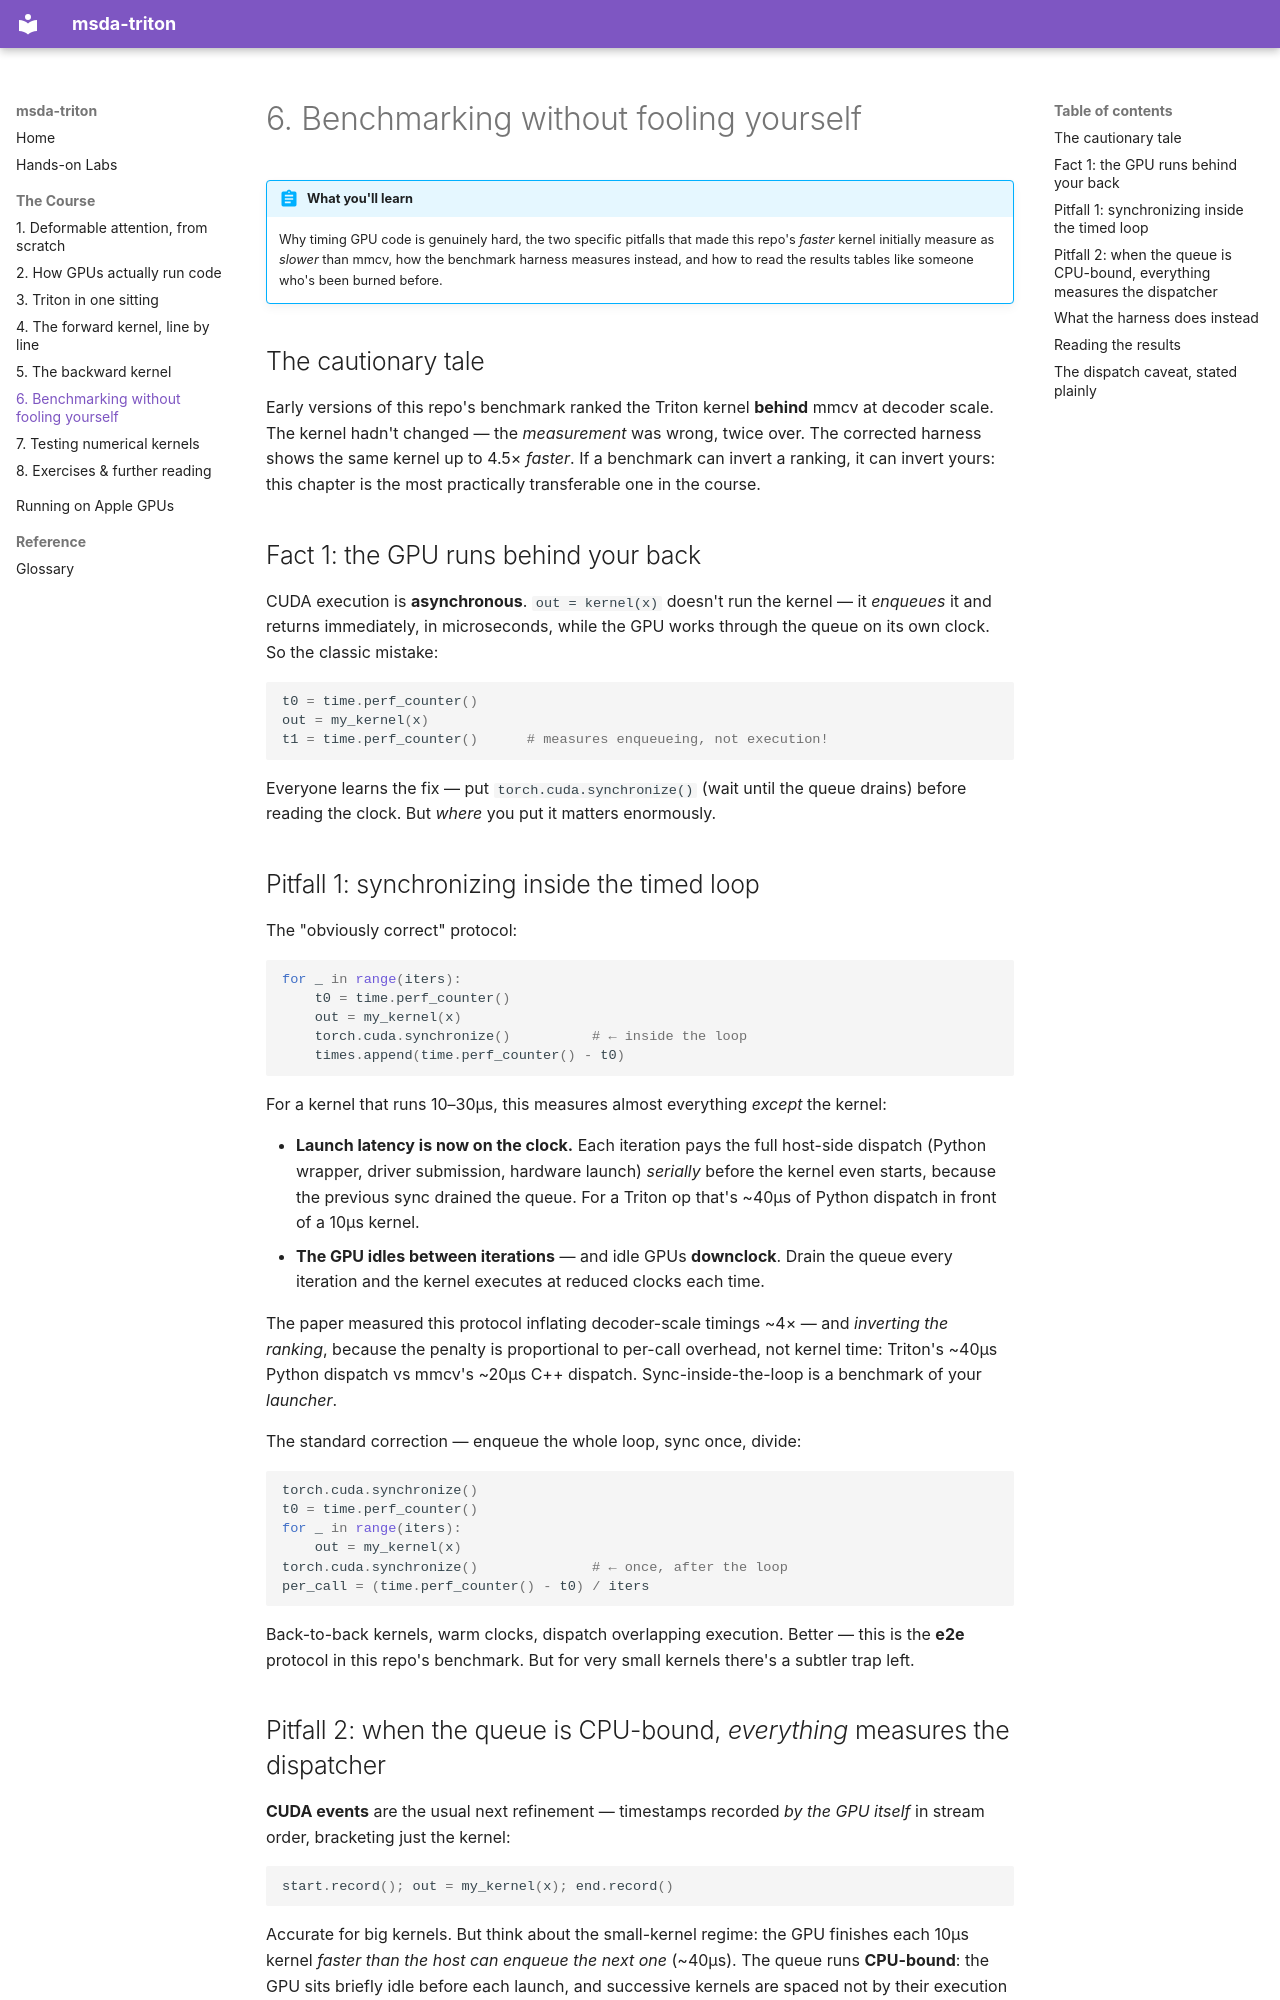

repository: roulbac/msda-triton · page: course/06-benchmarking/index.html · generator: mkdocs

# 6. Benchmarking without fooling yourself

!!! abstract "What you'll learn"
    Why timing GPU code is genuinely hard, the two specific pitfalls that made this repo's *faster* kernel initially measure as *slower* than mmcv, how the benchmark harness measures instead, and how to read the results tables like someone who's been burned before.

## The cautionary tale

Early versions of this repo's benchmark ranked the Triton kernel **behind** mmcv at decoder scale. The kernel hadn't changed — the *measurement* was wrong, twice over. The corrected harness shows the same kernel up to 4.5× *faster*. If a benchmark can invert a ranking, it can invert yours: this chapter is the most practically transferable one in the course.

## Fact 1: the GPU runs behind your back

CUDA execution is **asynchronous**. `out = kernel(x)` doesn't run the kernel — it *enqueues* it and returns immediately, in microseconds, while the GPU works through the queue on its own clock. So the classic mistake:

```python
t0 = time.perf_counter()
out = my_kernel(x)
t1 = time.perf_counter()      # measures enqueueing, not execution!
```

Everyone learns the fix — put `torch.cuda.synchronize()` (wait until the queue drains) before reading the clock. But *where* you put it matters enormously.

## Pitfall 1: synchronizing inside the timed loop

The "obviously correct" protocol:

```python
for _ in range(iters):
    t0 = time.perf_counter()
    out = my_kernel(x)
    torch.cuda.synchronize()          # ← inside the loop
    times.append(time.perf_counter() - t0)
```

For a kernel that runs 10–30µs, this measures almost everything *except* the kernel:

- **Launch latency is now on the clock.** Each iteration pays the full host-side dispatch (Python wrapper, driver submission, hardware launch) *serially* before the kernel even starts, because the previous sync drained the queue. For a Triton op that's ~40µs of Python dispatch in front of a 10µs kernel.
- **The GPU idles between iterations** — and idle GPUs **downclock**. Drain the queue every iteration and the kernel executes at reduced clocks each time.

The paper measured this protocol inflating decoder-scale timings ~4× — and *inverting the ranking*, because the penalty is proportional to per-call overhead, not kernel time: Triton's ~40µs Python dispatch vs mmcv's ~20µs C++ dispatch. Sync-inside-the-loop is a benchmark of your *launcher*.

The standard correction — enqueue the whole loop, sync once, divide:

```python
torch.cuda.synchronize()
t0 = time.perf_counter()
for _ in range(iters):
    out = my_kernel(x)
torch.cuda.synchronize()              # ← once, after the loop
per_call = (time.perf_counter() - t0) / iters
```

Back-to-back kernels, warm clocks, dispatch overlapping execution. Better — this is the **e2e** protocol in this repo's benchmark. But for very small kernels there's a subtler trap left.
